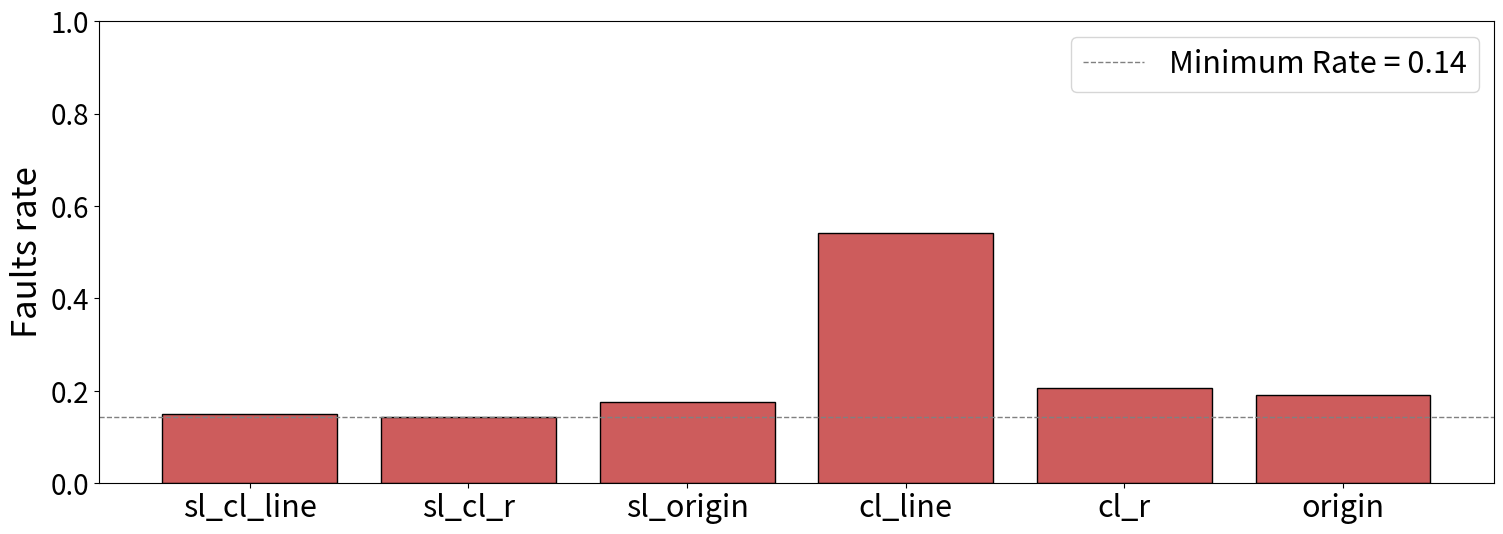

Source code (Python):
import matplotlib.pyplot as plt
from PIL import Image
import numpy as np


# Redefine the function to reduce the distance between the bars within each subplot
def generate_plot(data):
    """
    Generate a 6x6 grid of bar plots based on the provided data table.

    Parameters:
    - data: A 6x6 array-like structure where each element is a list or tuple of two values [goal, lose].
    """
    # Validate the input dimensions
    assert len(data) == 6, "Input data must be a 6x6 array."
    for row in data:
        assert len(row) == 6, "Each row in data must contain 6 elements."
        for value in row:
            assert isinstance(value, (list, tuple)) and len(
                value) == 2, "Each cell must be a list or tuple with 2 values."

    # Determine the global maximum value for y-axis scaling
    max_value = max(max(value) for row in data for value in row)

    # Create a 6x6 figure
    fig, axes = plt.subplots(6, 6, figsize=(12, 12))

    # Loop through each subplot position to create a bar plot
    for i in range(6):
        for j in range(6):
            # Extract 'goal' and 'lose' values from the data
            goal_value, lose_value = data[i][j]
            bar_width = 0.3  # Reduce the bar width to make them closer
            axes[i, j].bar([0], [goal_value], color='lightblue', edgecolor='black',
                           width=bar_width)  # Plot goal bar at x=0
            axes[i, j].bar([0.4], [lose_value], color='lightcoral', edgecolor='black',
                           width=bar_width)  # Plot lose bar at x=0.4
            axes[i, j].set_ylim(0, max_value)  # Set y-axis range using the determined maximum value
            axes[i, j].set_xticks([])  # Remove x-axis tick labels

            label_list = ['sl_cl_line', 'sl_cl_r', 'sl_origin', 'cl_line', 'cl_r', 'origin']
            # Add x-axis label only for the bottom row
            if i == 5:
                axes[i, j].set_xlabel(label_list[j], fontsize=15)

            # Add y-axis label only for the leftmost column
            if j == 0:
                axes[i, j].set_ylabel(label_list[i], fontsize=15)

    # Adjust the layout to ensure everything fits well
    plt.subplots_adjust(left=0.1, right=0.9, top=0.9, bottom=0.1)
    plt.show()


def fault_plot(data):
    """
    Generate a bar plot with six bars based on the provided data list.

    Parameters:
    - data: A list containing six values representing the heights of the bars.
    """
    # Validate the input dimensions
    assert len(data) == 6, "Input data must be a list with six values."

    # Define bar labels
    bar_labels = ['sl_cl_line', 'sl_cl_r', 'sl_origin', 'cl_line', 'cl_r', 'origin']

    # Create the bar plot
    plt.figure(figsize=(18, 6))
    plt.bar(bar_labels, data, color='indianred', edgecolor='black')

    plt.xticks(fontsize=22)
    plt.yticks(fontsize=20)
    # Label the axes
    plt.ylabel('Faults rate', fontsize=25)

    plt.ylim(0, 1)

    min_value = min(data)
    plt.axhline(y=min_value, color='gray', linestyle='--', linewidth=1, label=f'Minimum Rate = {min_value:.2f}')

    plt.legend(fontsize=22)
    # Display the plot
    plt.show()


# Example data for demonstration
example_data = [77.2/511.7, 78.6/548.3, 93.6/533, 408/753.7, 114/550.6, 129.4/680.7]

# Call the function with example data
fault_plot(example_data)


# example_data = [
#     [(0, 0),    (14, 6.3),    (10, 5.7),  (12.7, 6),  (11.7, 4),     (11.7, 3)],
#     [(6.3, 14), (0, 0),       (8, 7.7),   (14, 7.7),  (12.3, 10.3),  (7, 6)],
#     [(5.7, 10), (7.7, 8),     (0, 0),     (14.3, 4.3),(8.3, 5.7),    (9, 6)],
#     [(6, 12.7), (7.7, 14),    (4.3, 14.3),(0, 0),    (8.7, 13),     (8.7, 9.7)],
#     [(4, 11.7), (10.3, 12.3), (5.7, 8.3), (13, 8.7),  (0, 0),        (7.7, 9.3)],
#     [(3, 11.7),  (6, 7),      (6, 9),     (9.7, 8.7), (9.3, 7.7),    (0, 0)]
# ]
# generate_plot(example_data)
